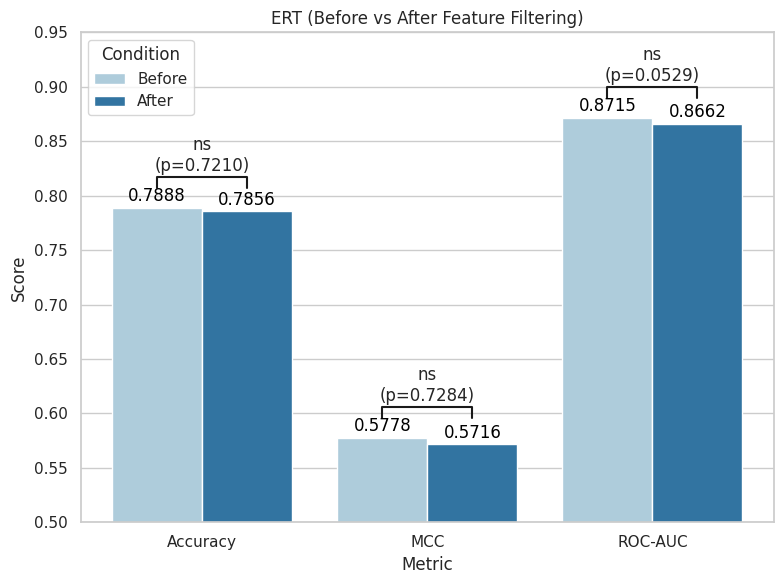

Source code (Python): (Note: this script raises an exception after producing the figure.)
import matplotlib.pyplot as plt
import seaborn as sns
import pandas as pd

metrics = ['Accuracy', 'MCC', 'ROC-AUC']
before = [0.7888, 0.5778, 0.8715]
after = [0.7856, 0.5716, 0.8662]
p_values = [0.7210, 0.7284, 0.0529]


def get_significance(p):
    if p < 0.001:
        return '***'
    elif p < 0.01:
        return '**'
    elif p < 0.05:
        return '*'
    else:
        return 'ns'


data = pd.DataFrame({
    'Metric': metrics * 2,
    'Score': before + after,
    'Condition': ['Before'] * 3 + ['After'] * 3
})


sns.set(style="whitegrid")
plt.figure(figsize=(8, 6))
ax = sns.barplot(data=data, x='Metric', y='Score', hue='Condition', palette='Paired')


for container in ax.containers:
    ax.bar_label(container, fmt='%.4f', label_type='edge', padding=2, fontsize=12, color='black')


for i, p in enumerate(p_values):
    x1, x2 = i - 0.2, i + 0.2
    y, h = max(before[i], after[i]) + 0.018, 0.01
    sig = get_significance(p)
    plt.plot([x1, x1, x2, x2], [y, y + h, y + h, y], lw=1.5, c='k')
    plt.text((x1 + x2) / 2, y + h + 0.002,
        f'{sig}\n(p={p:.4f})',
        ha='center', va='bottom', fontsize=12)

plt.ylim(0.5, 0.95)
plt.title('ERT (Before vs After Feature Filtering)')
plt.tight_layout()
plt.savefig("C:/Users/LG_LAB/Desktop/SSELCPP/Method4/compare no_filter/boxplot/ERT_filtering_comparison_5fold.png", dpi=300)
plt.show()
